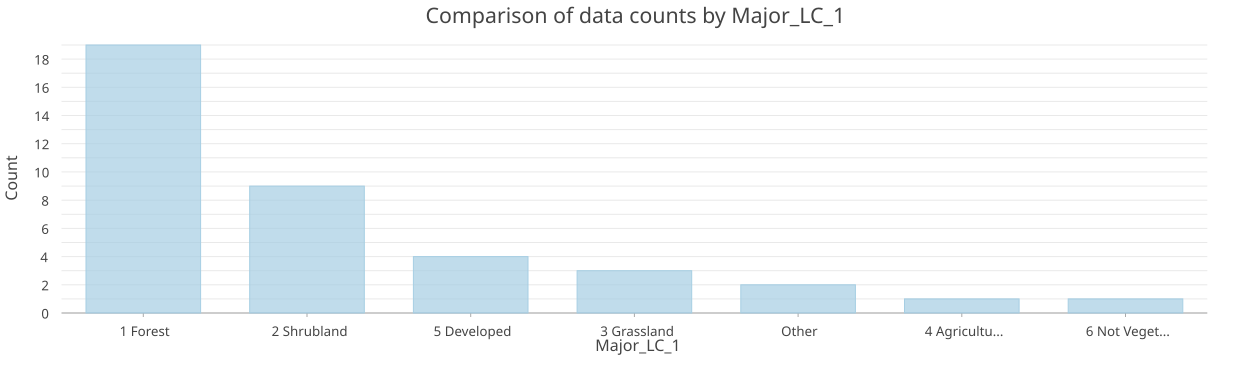

The file beside this chart, header and first rows:
Major_LC_1, Count
1 Forest, 19
2 Shrubland, 9
5 Developed, 4
3 Grassland, 3
Other, 2
4 Agriculture, 1
6 Not Vegetated, 1
